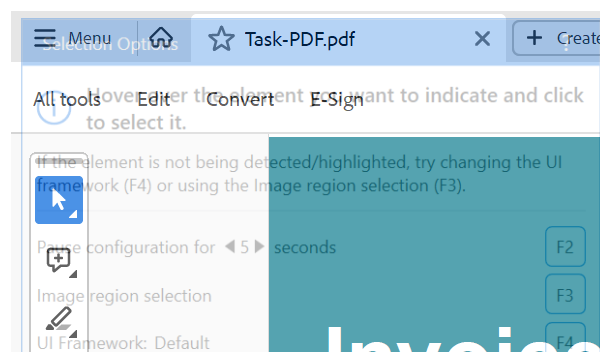
Task: data scrap from pdf
Workflow: Main

Step 1: Attach Window 'acrobat.exe Task-PDF.pdf' on the element in window 'Task-PDF.pdf - Adobe Acrobat Reader (64-bit)' (acrobat.exe)

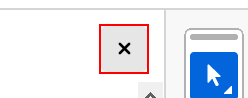
Step 2: click on the push button 'Close all tools' in window 'AVTabsContainerView'

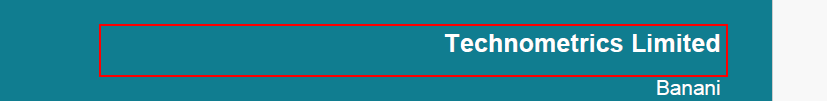
Step 3: get-text from the text

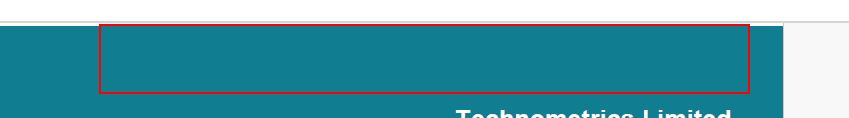
Step 4: Find Element 'text  BILL TO:XYZINVOICE' on the text in window 'AVScrolledPageView'
